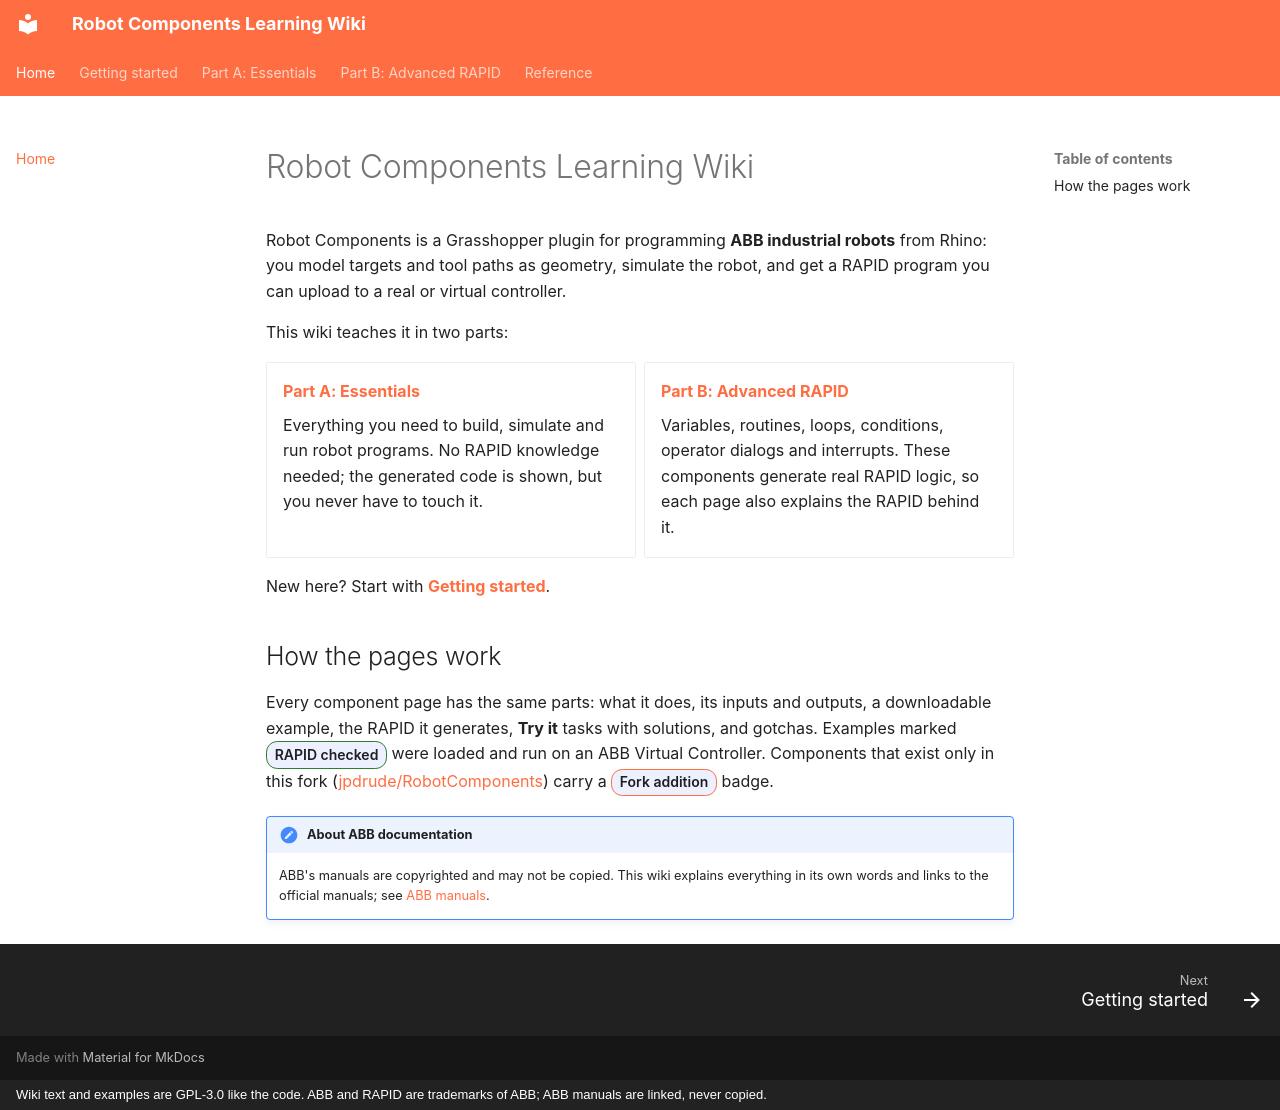

repository: jpdrude/RobotComponents · page: index.html · generator: mkdocs · copyright: Wiki text and examples are GPL-3.0 like the code. ABB and RAPID are trademarks of ABB; ABB manuals are linked, never copied.

# Robot Components Learning Wiki

Robot Components is a Grasshopper plugin for programming **ABB industrial robots** from
Rhino: you model targets and tool paths as geometry, simulate the robot, and get a RAPID
program you can upload to a real or virtual controller.

This wiki teaches it in two parts:

<div class="grid cards" markdown>

-   **[Part A: Essentials](part-a/index.md)**

    Everything you need to build, simulate and run robot programs. No RAPID knowledge
    needed; the generated code is shown, but you never have to touch it.

-   **[Part B: Advanced RAPID](part-b/index.md)**

    Variables, routines, loops, conditions, operator dialogs and interrupts. These
    components generate real RAPID logic, so each page also explains the RAPID behind it.

</div>

New here? Start with **[Getting started](getting-started/index.md)**.

## How the pages work

Every component page has the same parts: what it does, its inputs and outputs, a
downloadable example, the RAPID it generates, **Try it** tasks with solutions, and
gotchas. Examples marked
<span class="rc-badge rc-badge--verified">RAPID checked</span> were loaded and run on an
ABB Virtual Controller.
Components that exist only in this fork
([jpdrude/RobotComponents](https://github.com/jpdrude/RobotComponents)) carry a
<span class="rc-badge rc-badge--fork">Fork addition</span> badge.

!!! note "About ABB documentation"
    ABB's manuals are copyrighted and may not be copied. This wiki explains everything in
    its own words and links to the official manuals; see [ABB manuals](reference/abb-manuals.md).
